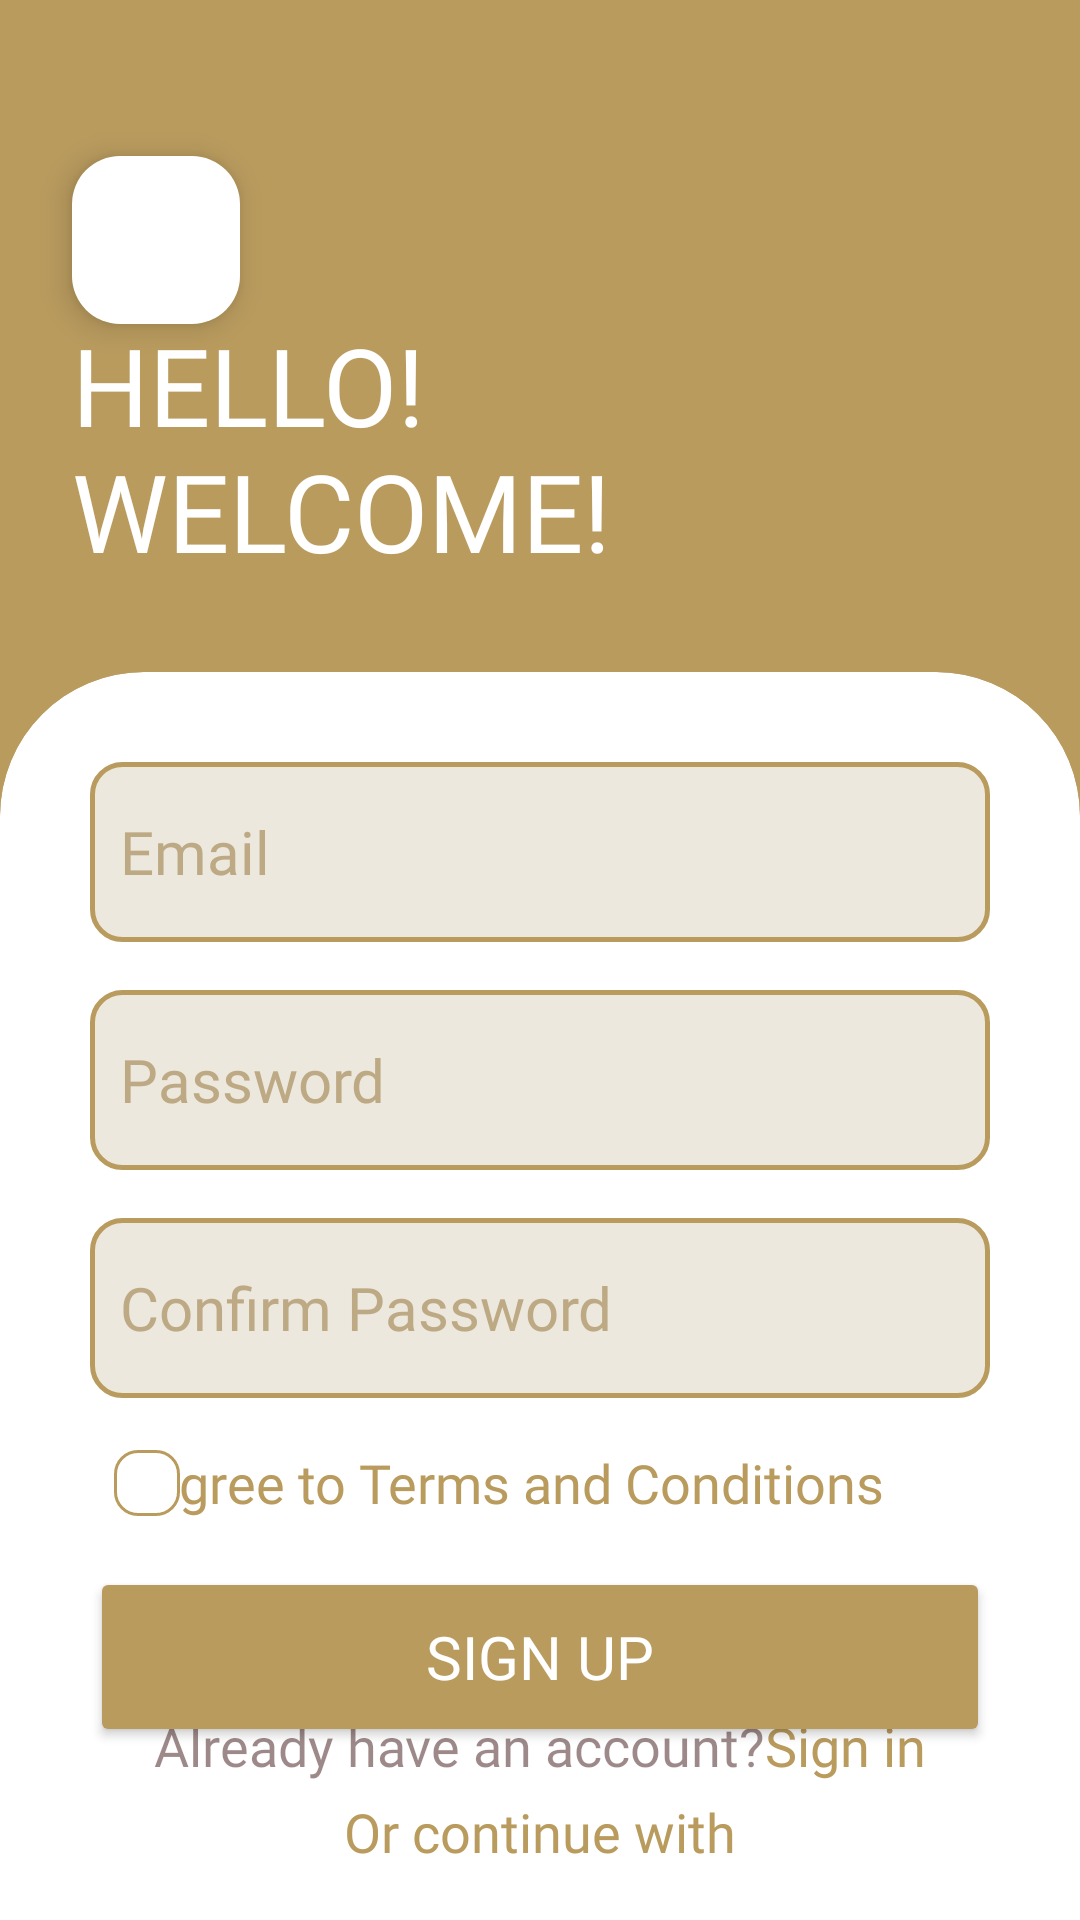

The Android layout XML behind this screen, and the referenced resources:
<!-- AndroidManifest.xml: application theme Theme.CoffeeBean_Application -->
<!-- res/layout/activity_main6.xml -->
<?xml version="1.0" encoding="utf-8"?>
<androidx.constraintlayout.widget.ConstraintLayout xmlns:android="http://schemas.android.com/apk/res/android"
    xmlns:app="http://schemas.android.com/apk/res-auto"
    xmlns:tools="http://schemas.android.com/tools"
    android:layout_width="match_parent"
    android:layout_height="match_parent"
    tools:context=".MainActivity6"
    android:background="@color/App_Background_Color">


    <androidx.constraintlayout.widget.Guideline
        android:id="@+id/guideline"
        android:layout_width="wrap_content"
        android:layout_height="wrap_content"
        android:orientation="horizontal"
        app:layout_constraintGuide_percent="0.35" />

    <com.google.android.material.floatingactionbutton.FloatingActionButton
        android:id="@+id/fab1"
        android:layout_width="wrap_content"
        android:layout_height="wrap_content"
        android:layout_marginStart="24dp"
        android:layout_marginTop="52dp"
        android:clickable="true"
        android:focusable="true"
        android:src="@drawable/baseline_arrow_back_ios_new_24"
        app:backgroundTint="@color/white"
        app:layout_constraintStart_toStartOf="parent"
        app:layout_constraintTop_toTopOf="parent"
        app:tint="@color/App_Background_Color"
        android:contentDescription="@string/btnTxt8" />

    <TextView
        android:id="@+id/textView7"
        android:layout_width="wrap_content"
        android:layout_height="wrap_content"
        android:layout_marginStart="24dp"
        android:fontFamily="@font/inria_sans_bold"
        android:text="@string/reg_txt1"
        android:textColor="@color/white"
        android:textSize="36sp"
        app:layout_constraintBottom_toTopOf="@+id/guideline"
        app:layout_constraintStart_toStartOf="parent"
        app:layout_constraintTop_toTopOf="parent"
        app:layout_constraintVertical_bias="0.779" />

    <com.google.android.material.card.MaterialCardView
        android:id="@+id/cardView"
        style="@style/custom_card_view_style"
        android:layout_width="match_parent"
        android:layout_height="0dp"
        app:cardBackgroundColor="@color/white"
        app:layout_constraintBottom_toBottomOf="parent"
        app:layout_constraintTop_toTopOf="@+id/guideline">

        <androidx.constraintlayout.widget.ConstraintLayout
            android:layout_width="match_parent"
            android:layout_height="match_parent">

            <TextView
                android:id="@+id/textView11"
                android:layout_width="wrap_content"
                android:layout_height="wrap_content"
                android:layout_marginTop="16dp"
                android:fontFamily="@font/inria_sans_bold"
                android:text="@string/reg_login_txt"
                android:textColor="@color/App_Background_Color"
                android:textSize="18sp"
                app:layout_constraintEnd_toEndOf="parent"
                app:layout_constraintStart_toStartOf="parent"
                app:layout_constraintTop_toBottomOf="@+id/btn12" />

            <EditText
                android:id="@+id/reg_email"
                android:layout_width="0dp"
                android:layout_height="60dp"
                android:layout_marginStart="16dp"
                android:layout_marginTop="16dp"
                android:layout_marginEnd="16dp"
                android:autofillHints="Email or Username"
                android:background="@drawable/shape_rectangle"
                android:drawableStart="@drawable/baseline_email_24"
                android:drawablePadding="10dp"
                android:drawableTint="@color/App_Background_Color"
                android:ems="10"
                android:fontFamily="@font/inria_sans_bold"
                android:hint="@string/reg_txt5"
                android:inputType="textEmailAddress"
                android:padding="10dp"
                android:textColor="@color/App_Background_Color"
                android:textColorHint="@color/App_Background_Color_light2"
                android:textSize="20sp"
                app:layout_constraintEnd_toEndOf="parent"
                app:layout_constraintHorizontal_bias="0.497"
                app:layout_constraintStart_toStartOf="parent"
                app:layout_constraintTop_toTopOf="parent" />

            <EditText
                android:id="@+id/reg_pw"
                android:layout_width="0dp"
                android:layout_height="60dp"
                android:layout_marginStart="16dp"
                android:layout_marginTop="16dp"
                android:layout_marginEnd="16dp"
                android:autofillHints="Password"
                android:background="@drawable/shape_rectangle"
                android:drawableStart="@drawable/baseline_lock_24"
                android:drawablePadding="10dp"
                android:drawableTint="@color/App_Background_Color"
                android:ems="10"
                android:fontFamily="@font/inria_sans_bold"
                android:hint="@string/reg_txt6"
                android:inputType="textPassword"
                android:padding="10dp"
                android:textColor="@color/App_Background_Color"
                android:textColorHint="@color/App_Background_Color_light2"
                android:textSize="20sp"
                app:layout_constraintEnd_toEndOf="parent"
                app:layout_constraintHorizontal_bias="0.0"
                app:layout_constraintStart_toStartOf="parent"
                app:layout_constraintTop_toBottomOf="@+id/reg_email" />

            <EditText
                android:id="@+id/reg_pw_cnf"
                android:layout_width="0dp"
                android:layout_height="60dp"
                android:layout_marginStart="16dp"
                android:layout_marginTop="16dp"
                android:layout_marginEnd="16dp"
                android:autofillHints="Password"
                android:background="@drawable/shape_rectangle"
                android:drawableStart="@drawable/baseline_lock_24"
                android:drawablePadding="10dp"
                android:drawableTint="@color/App_Background_Color"
                android:ems="10"
                android:fontFamily="@font/inria_sans_bold"
                android:hint="@string/reg_txt7"
                android:inputType="textPassword"
                android:padding="10dp"
                android:textColor="@color/App_Background_Color"
                android:textColorHint="@color/App_Background_Color_light2"
                android:textSize="20sp"
                app:layout_constraintEnd_toEndOf="parent"
                app:layout_constraintStart_toStartOf="parent"
                app:layout_constraintTop_toBottomOf="@+id/reg_pw" />

            <Button
                android:id="@+id/btn12"
                android:layout_width="0dp"
                android:layout_height="60dp"
                android:layout_marginStart="16dp"
                android:layout_marginTop="16dp"
                android:layout_marginEnd="16dp"
                android:backgroundTint="@color/App_Background_Color"
                android:fontFamily="@font/inria_sans_bold"
                android:text="@string/btnTxt7"
                android:textColor="@color/white"
                android:textSize="20sp"
                app:cornerRadius="10dp"
                app:layout_constraintEnd_toEndOf="parent"
                app:layout_constraintHorizontal_bias="0.0"
                app:layout_constraintStart_toStartOf="parent"
                app:layout_constraintTop_toBottomOf="@+id/txt_tnc" />

            <ImageView
                android:id="@+id/imageView11"
                android:layout_width="40dp"
                android:layout_height="40dp"
                android:layout_marginStart="135dp"
                android:clickable="true"
                android:contentDescription="@string/google_icon"
                android:focusable="true"
                app:layout_constraintBottom_toTopOf="@+id/linearLayout"
                app:layout_constraintStart_toStartOf="parent"
                app:layout_constraintTop_toBottomOf="@+id/textView11"
                app:srcCompat="@drawable/google" />

            <ImageView
                android:id="@+id/imageView12"
                android:layout_width="40dp"
                android:layout_height="40dp"
                android:layout_marginEnd="135dp"
                android:clickable="true"
                android:contentDescription="@string/facebook_icon"
                android:focusable="true"
                app:layout_constraintBottom_toTopOf="@+id/linearLayout"
                app:layout_constraintEnd_toEndOf="parent"
                app:layout_constraintTop_toBottomOf="@+id/textView11"
                app:srcCompat="@drawable/facebook" />

            <TextView
                android:id="@+id/txt_tnc"
                android:layout_width="wrap_content"
                android:layout_height="wrap_content"
                android:layout_marginTop="16dp"
                android:fontFamily="@font/inria_sans_bold"
                android:text="@string/reg_txt2"
                android:textColor="@color/App_Background_Color"
                android:textSize="18sp"
                app:layout_constraintEnd_toEndOf="parent"
                app:layout_constraintHorizontal_bias="0.342"
                app:layout_constraintStart_toStartOf="parent"
                app:layout_constraintTop_toBottomOf="@+id/reg_pw_cnf" />

            <com.google.android.material.chip.Chip
                android:id="@+id/chip1"
                android:layout_width="38dp"
                android:layout_height="38dp"
                android:layout_marginStart="16dp"
                app:chipBackgroundColor="@color/white"
                app:chipStrokeColor="@color/App_Background_Color"
                app:layout_constraintBottom_toTopOf="@+id/btn12"
                app:layout_constraintStart_toStartOf="parent"
                app:layout_constraintTop_toBottomOf="@+id/reg_pw_cnf" />

            <LinearLayout
                android:id="@+id/linearLayout"
                android:layout_width="wrap_content"
                android:layout_height="wrap_content"
                android:layout_marginBottom="32dp"
                android:orientation="horizontal"
                app:layout_constraintBottom_toBottomOf="parent"
                app:layout_constraintEnd_toEndOf="parent"
                app:layout_constraintStart_toStartOf="parent">

                <TextView
                    android:id="@+id/textView9"
                    android:layout_width="wrap_content"
                    android:layout_height="wrap_content"
                    android:layout_weight="0"
                    android:fontFamily="@font/inria_sans_bold"
                    android:text="@string/reg_txt3"
                    android:textColor="@color/homepage_text1"
                    android:textSize="18sp" />

                <TextView
                    android:id="@+id/txt_sign_in"
                    android:layout_width="wrap_content"
                    android:layout_height="match_parent"
                    android:layout_weight="0"
                    android:fontFamily="@font/inria_sans_bold"
                    android:text="@string/reg_txt4"
                    android:textColor="@color/App_Background_Color"
                    android:textSize="18sp" />
            </LinearLayout>

        </androidx.constraintlayout.widget.ConstraintLayout>

    </com.google.android.material.card.MaterialCardView>

</androidx.constraintlayout.widget.ConstraintLayout>
<!-- resources referenced by this layout -->
<resources>
  <color name="App_Background_Color">#FFB99B5E</color>
  <color name="App_Background_Color_light2">#B2A88F5E</color>
  <color name="homepage_text1">#803B1415</color>
  <color name="white">#FFFFFFFF</color>
  <!-- drawable facebook: png bitmap (drawable, 9771 bytes) -->
  <!-- drawable google: png bitmap (drawable, 23564 bytes) -->
  <!-- drawable shape_rectangle (drawable) -->
  <?xml version="1.0" encoding="utf-8"?>
  <shape android:shape="rectangle"
      xmlns:android="http://schemas.android.com/apk/res/android">
      <solid android:color="@color/App_Background_Color_light"/>
      <stroke android:color="@color/App_Background_Color" android:width="1.5dp"/>
      <corners android:radius="10dp"/>
  </shape>
  <string name="btnTxt7">SIGN UP</string>
  <string name="btnTxt8">FAB</string>
  <string name="facebook_icon">Facebook</string>
  <string name="google_icon">Google</string>
  <string name="reg_login_txt">Or continue with</string>
  <string name="reg_txt1">HELLO!\nWELCOME!</string>
  <string name="reg_txt2">I agree to Terms and Conditions</string>
  <string name="reg_txt3">Already have an account? </string>
  <string name="reg_txt4"> Sign in</string>
  <string name="reg_txt5">Email</string>
  <string name="reg_txt6">Password</string>
  <string name="reg_txt7">Confirm Password</string>
  <style name="custom_card_view_style" parent="Widget.Material3.CardView.Filled">
          <item name="shapeAppearanceOverlay">@style/custom_card_view</item>
      </style>
  <style name="Theme.CoffeeBean_Application" parent="Base.Theme.CoffeeBean_Application" />
  <color name="App_Background_Color_light">#34A88F5E</color>
  <style name="custom_card_view" parent="">
          <item name="cornerFamily">rounded</item>
          <item name="cornerSizeTopRight">48dp</item>
          <item name="cornerSizeTopLeft">48dp</item>
          <item name="cornerSizeBottomRight">0dp</item>
          <item name="cornerSizeBottomLeft">0dp</item>
      </style>
  <style name="Base.Theme.CoffeeBean_Application" parent="Theme.Material3.DayNight.NoActionBar">
      </style>
</resources>
